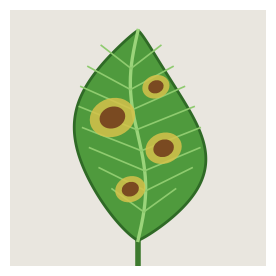
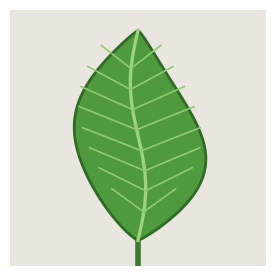

Write the Python code that produced these figures, in order. (Note: this script raises an exception after producing the figures.)
import numpy as np, matplotlib
matplotlib.use('Agg')
import matplotlib.pyplot as plt
from matplotlib.patches import Polygon, Ellipse
from matplotlib.backends.backend_agg import FigureCanvasAgg
SPOTS = [(0.40, 0.58, 0.060), (0.60, 0.46, 0.048), (0.47, 0.30, 0.040), (0.57, 0.70, 0.036)]   # x, y, radius (leaf coordinates 0..1)
def outline(n=200):
    t = np.linspace(0, 1, n)
    w = 0.30 * np.sin(np.pi * t) ** 0.85 * (1 - 0.35 * t)
    return t, w
def render(size=256, diseased=True, seed=0):
    rs = np.random.RandomState(seed)
    fig = plt.figure(figsize=(size/100, size/100), dpi=100)
    ax = fig.add_axes([0, 0, 1, 1]); ax.set_xlim(0, 1); ax.set_ylim(0, 1); ax.axis('off')
    ax.add_patch(plt.Rectangle((0, 0), 1, 1, fc='#e9e6df', ec='none'))          # light paper background
    t, w = outline()
    y = 0.10 + 0.82 * t; xc = 0.5 + 0.03 * np.sin(2 * np.pi * t)                # slightly bent leaf
    left = np.c_[xc - w, y]; right = np.c_[xc + w, y][::-1]
    ax.add_patch(Polygon(np.r_[left, right], fc='#4f9a3d', ec='#2f6a26', lw=2.0, zorder=2))
    ax.plot([0.5, 0.5], [0.0, 0.10], color='#3d7a2e', lw=4.0, zorder=1, solid_capstyle='round')
    ax.plot(xc, y, color='#9bd47a', lw=2.4, zorder=3)
    for tt in np.linspace(0.14, 0.82, 8):
        i = int(tt * (len(t) - 1)); wi = w[i]
        for s in (-1, 1):
            ax.plot([xc[i], xc[i] + s * wi * 0.92], [y[i], y[i] + 0.09], color='#8fcb6f', lw=1.2, zorder=3)
    if diseased:
        for (sx, sy, r) in SPOTS:
            ax.add_patch(Ellipse((sx, sy), r * 3.0, r * 2.5, angle=20, fc='#d6c24a', ec='none', alpha=0.85, zorder=4))
            ax.add_patch(Ellipse((sx, sy), r * 1.7, r * 1.4, angle=20, fc='#7a4a21', ec='none', zorder=5))
    canvas = FigureCanvasAgg(fig); canvas.draw()
    a = np.asarray(canvas.buffer_rgba())[..., :3].copy()
    plt.close(fig)
    return a
def heat(size=256):
    yy, xx = np.mgrid[0:size, 0:size] / (size - 1.0); yy = 1 - yy
    h = np.zeros((size, size))
    for (sx, sy, r) in SPOTS:
        h += np.exp(-((xx - sx) ** 2 + (yy - sy) ** 2) / (2 * (r * 1.6) ** 2))
    return np.clip(h / h.max(), 0, 1)
if __name__ == '__main__':
    from PIL import Image
    Image.fromarray(np.hstack([render(256, True), render(256, False)])).save('/tmp/figs2/_leaf.png')
